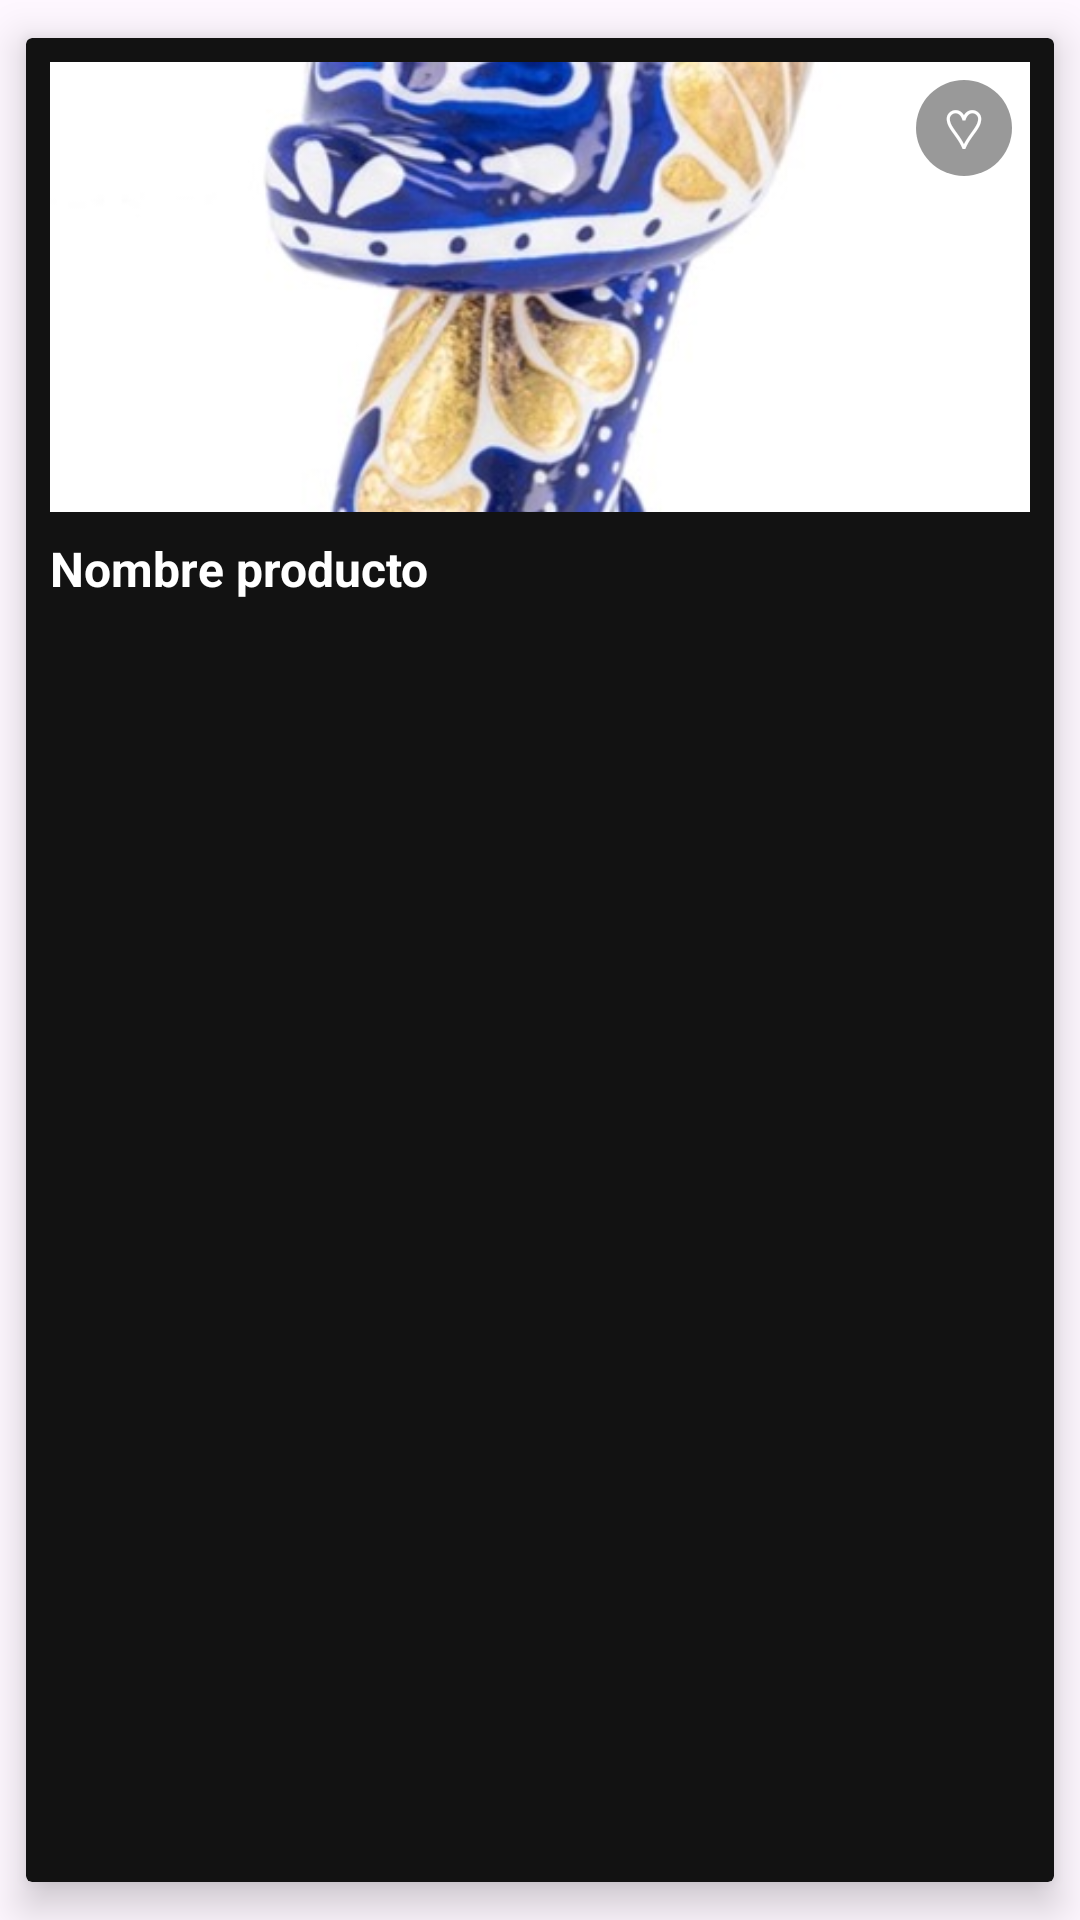

Android layout source for this screen:
<!-- AndroidManifest.xml: application theme Theme.TiendaRegalos -->
<!-- res/layout/card_producto.xml -->
<?xml version="1.0" encoding="utf-8"?>
<androidx.cardview.widget.CardView
    xmlns:android="http://schemas.android.com/apk/res/android"
    xmlns:app="http://schemas.android.com/apk/res-auto"
    android:layout_width="match_parent"
    android:layout_height="wrap_content"
    android:layout_margin="8dp"
    android:background="@android:color/transparent"
    app:cardElevation="8dp"
    app:cardUseCompatPadding="true"
    app:cardBackgroundColor="#121212">


    <LinearLayout
        android:layout_width="match_parent"
        android:layout_height="match_parent"
        android:orientation="vertical"
        android:padding="8dp">

        
        <FrameLayout
            android:layout_width="match_parent"
            android:layout_height="150dp">

            <ImageView
                android:id="@+id/imagen_producto"
                android:layout_width="match_parent"
                android:layout_height="match_parent"
                android:scaleType="centerCrop"
                android:src="@drawable/artesania1" />

            
            <TextView
                android:id="@+id/btn_favorito"
                android:layout_width="32dp"
                android:layout_height="32dp"
                android:layout_gravity="top|end"
                android:layout_margin="6dp"
                android:text="♡"
                android:textSize="18sp"
                android:gravity="center"
                android:textColor="@android:color/white"
                android:background="@drawable/bg_favorito_circle" />
        </FrameLayout>

        <TextView
            android:id="@+id/nombre_producto"
            android:layout_width="match_parent"
            android:layout_height="wrap_content"
            android:text="Nombre producto"
            android:textSize="16sp"
            android:textStyle="bold"
            android:textColor="@android:color/white"
            android:layout_marginTop="8dp"
            android:maxLines="2"
            android:ellipsize="end" />

    </LinearLayout>

</androidx.cardview.widget.CardView>
<!-- resources referenced by this layout -->
<resources>
  <!-- drawable artesania1: jpg bitmap (drawable, 54739 bytes) -->
  <!-- drawable bg_favorito_circle (drawable) -->
  <?xml version="1.0" encoding="utf-8"?>
  <shape xmlns:android="http://schemas.android.com/apk/res/android"
      android:shape="oval">
      <size
          android:width="32dp"
          android:height="32dp" />
      <solid android:color="#66000000" /> 
  </shape>
  <style name="Theme.TiendaRegalos" parent="Base.Theme.TiendaRegalos" />
  <style name="Base.Theme.TiendaRegalos" parent="Theme.Material3.DayNight.NoActionBar">
  
          
  
          
          <item name="android:windowActivityTransitions">true</item>
  
      </style>
</resources>
